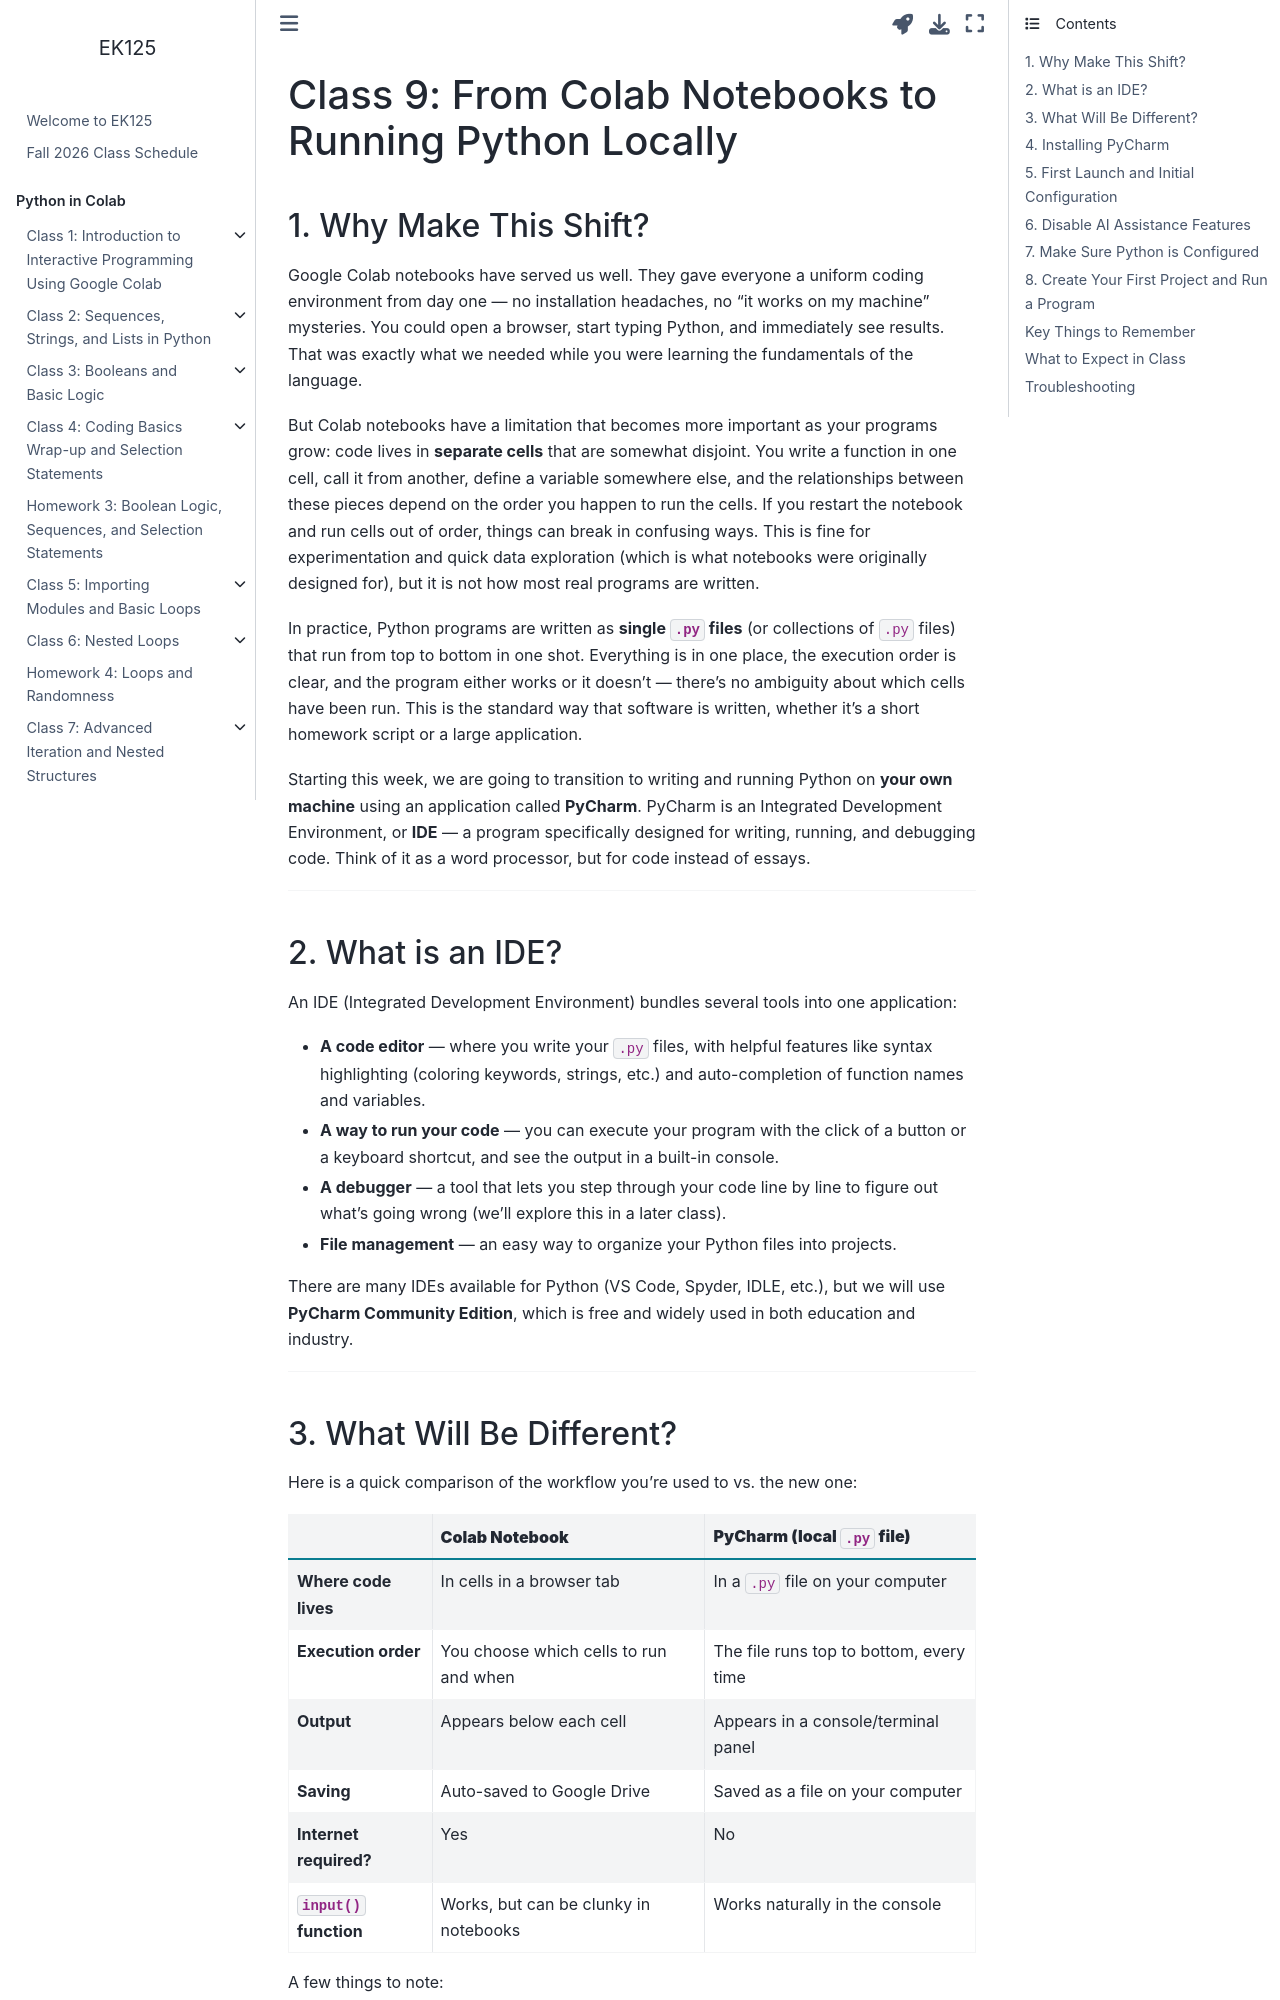

repository: BU-EK125/EK125 · page: class/Class9.html · generator: jekyll

# Class 9 Preread: From Colab Notebooks to Running Python Locally

## Why Make This Shift?

Google Colab notebooks have served us well. They gave everyone a uniform coding environment from day one — no installation headaches, no "it works on my machine" mysteries. You could open a browser, start typing Python, and immediately see results. That was exactly what we needed while you were learning the fundamentals of the language.

But Colab notebooks have a limitation that becomes more important as your programs grow: code lives in **separate cells** that are somewhat disjoint. You write a function in one cell, call it from another, define a variable somewhere else, and the relationships between these pieces depend on the order you happen to run the cells. If you restart the notebook and run cells out of order, things can break in confusing ways. This is fine for experimentation and quick data exploration (which is what notebooks were originally designed for), but it is not how most real programs are written.

In practice, Python programs are written as **single `.py` files** (or collections of `.py` files) that run from top to bottom in one shot. Everything is in one place, the execution order is clear, and the program either works or it doesn't — there's no ambiguity about which cells have been run. This is the standard way that software is written, whether it's a short homework script or a large application.

Starting this week, we are going to transition to writing and running Python on **your own machine** using an application called **PyCharm**. PyCharm is an Integrated Development Environment, or **IDE** — a program specifically designed for writing, running, and debugging code. Think of it as a word processor, but for code instead of essays.

---

## What is an IDE?

An IDE (Integrated Development Environment) bundles several tools into one application:

- **A code editor** — where you write your `.py` files, with helpful features like syntax highlighting (coloring keywords, strings, etc.) and auto-completion of function names and variables.
- **A way to run your code** — you can execute your program with the click of a button or a keyboard shortcut, and see the output in a built-in console.
- **A debugger** — a tool that lets you step through your code line by line to figure out what's going wrong (we'll explore this in a later class).
- **File management** — an easy way to organize your Python files into projects.

There are many IDEs available for Python (VS Code, Spyder, IDLE, etc.), but we will use **PyCharm Community Edition**, which is free and widely used in both education and industry.

---
